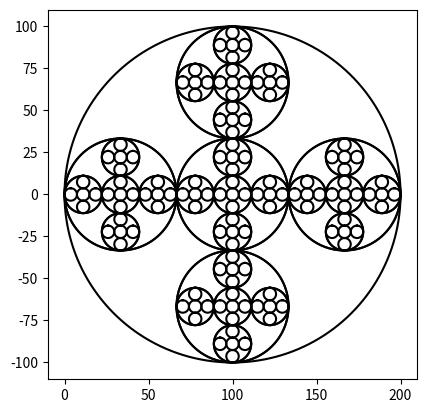

The matplotlib source for this figure:
import numpy as np
import math
import matplotlib.pyplot as plt
"""
[redacted]
Lab 1
"""

def draw_squares(ax,n,coord,r):
    if n>0:
        #the function for p is to draw the complete square, if one coordinate
        #is missing then the square is incomplete or it draws a triangle
        p = np.array(((coord[0] - r,coord[1] - r),(coord[0] + r,coord[1] - r),
                    (coord[0] + r,coord[1] + r), (coord[0] - r,coord[1] + r),
                    (coord[0] - r,coord[1] - r)))
        ax.plot(p[:,0],p[:,1],color='k')
        #this recursion call creates the bottom left square
        draw_squares(ax,n-1,(coord[0] - r,coord[1] - r), r/2)
        #this recursion call creates the bottom right square
        draw_squares(ax,n-1,(coord[0] + r,coord[1] - r), r/2)
        #this recursion call creates the top left square
        draw_squares(ax,n-1,(coord[0] - r,coord[1] + r), r/2)
        #this recursion call creates the top right square
        draw_squares(ax,n-1,(coord[0] + r,coord[1] + r), r/2)
        
def circle(center,rad):
    n = int(4*rad*math.pi)
    t = np.linspace(0,6.3,n)
    x = center[0]+rad*np.sin(t)
    y = center[1]+rad*np.cos(t)
    return x,y

def draw_circles(ax,n,center,radius,w):
    if n>0:
        x,y = circle(center,radius)
        #in order for the circle to be moved to the left you need to 
        #add radius to x
        ax.plot(x+radius,y,color='k')
        draw_circles(ax,n-1,center,radius*w,w)
        
        
def draw_tree(ax,n,orig,x,y):
    if n>0:
        #to draw a line to the left then we must subtract x to our original 'x'
        #coordinate and subtract y to out  original 'y' in order for the line
        #to go down or else it would be a straight line
        ax.plot((orig[0],orig[0]-x), (orig[1],orig[1]-y),color='k')
        #same applies for the right line but in this case you need to add x
        #so the line inclines the other way
        ax.plot((orig[0],orig[0]+x), (orig[1],orig[1]-y),color='k')
        #call the method twice so there is two children per level
        #divide x by 2 so when adding or subtracting x to coordinate it moves 
        #left and right equally, subtract 1 to y so it goes down one level
        draw_tree(ax,n-1,((orig[0]-x,orig[1]-y)), x/2, y-1)
        draw_tree(ax,n-1,((orig[0]+x,orig[1]-y)), x/2, y-1)
       
def draw_in_circles(ax,n,center,rad):
    if n>0:
        
        #creates the original circle
        x,y = circle(center,rad)
        ax.plot(x,y,color='k')
        
        #creates center circle
        x,y = circle((center[0],center[1]),rad/3)
        ax.plot(x,y,color='k')
        draw_in_circles(ax,n-1,(center[0],center[1]),rad/3) 
        
        #creates the left circle
        x,y = circle((center[0]-(rad/3)*2,center[1]),rad/3)
        ax.plot(x,y,color='k')
        draw_in_circles(ax,n-1,(center[0]-(rad/3)*2,center[1]),rad/3)
        
        #creates the right circle
        x,y = circle((center[0]+(rad/3)*2,center[1]),rad/3)
        ax.plot(x,y,color='k')
        draw_in_circles(ax,n-1,(center[0]+(rad/3)*2,center[1]),rad/3)
        
        #creates bottom circle
        x,y = circle((center[0],center[1]-(rad/3)*2),rad/3)
        ax.plot(x,y,color='k')
        draw_in_circles(ax,n-1,(center[0],center[1]-(rad/3)*2),rad/3)
        
        #creates top circle
        x,y = circle((center[0],center[1]+(rad/3)*2),rad/3)
        ax.plot(x,y,color='k')
        draw_in_circles(ax,n-1,(center[0],center[1]+(rad/3)*2),rad/3)
        
        
plt.close("all") 
fig, ax = plt.subplots()


#coordinates for the original square
coord = [800,800] 
#1a uses only 2 so it only creates 2 squares
#draw_squares(ax,2,coord,200)

#1b uses only 3 so it only creates 3 squares
#draw_squares(ax,3,coord,200)

#1c uses only 4 so it only creates 4 squares
#draw_squares(ax,4,coord,200)


#2a calls the method 5 times but the circle keeps getting smaller because
#the radius is been multiplied by 'w'
#draw_circles(ax, 10, [100,0], 100,.5)
 
#2b calls the method 45 times
#draw_circles(ax, 45, [100,0], 100,.9)

#2c calls the method 100 times
#draw_circles(ax, 100, [100,0], 100,.95)


#initial point for binary tree
origin = [0,0]
#3a calls the method 3 times so there are 3 levels
#draw_tree(ax,3,origin,5,5)

#3b calls the method 4 times so there are 4 levels
#draw_tree(ax,4,origin,5,5)

#3c#3a calls the method 7 times so there are 7 levels
#draw_tree(ax,10,origin,8,8) 


#4a calls the method 2 times 
#draw_in_circles(ax, 2, [100,0], 100)

#4b calls the method 3 times
draw_in_circles(ax, 3, [100,0], 100)

#4c calls the method times
#draw_in_circles(ax, 4, [100,0], 100)

ax.set_aspect(1.0)
ax.axis('on')
plt.show()
fig.savefig('lab1.png')   



